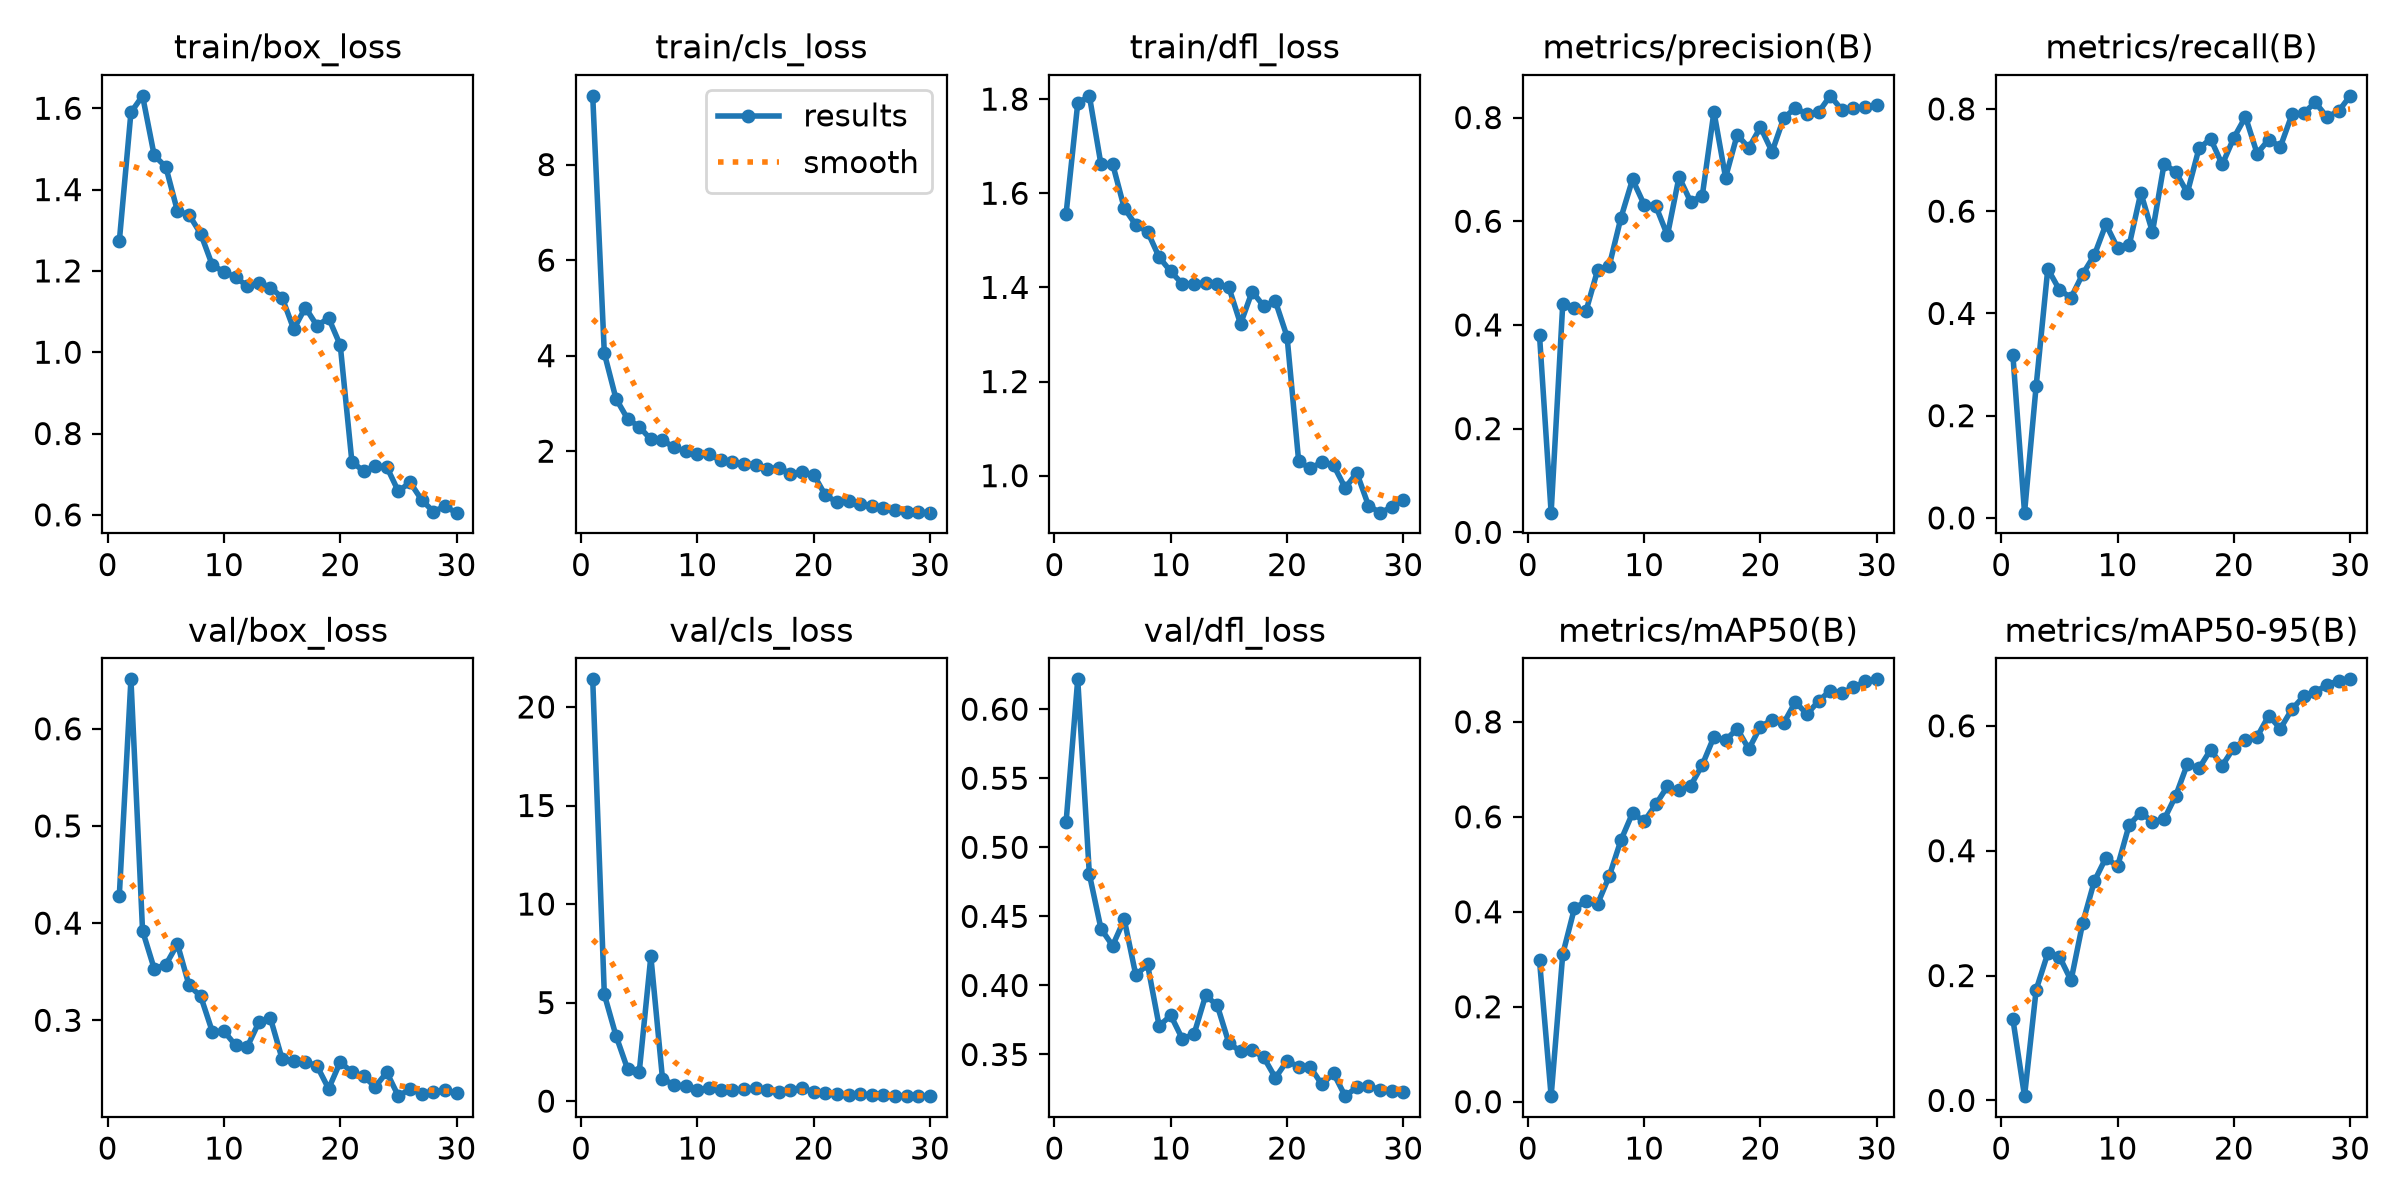

Data behind this chart, as committed beside it:
epoch, time, train/box_loss, train/cls_loss, train/dfl_loss, metrics/precision(B), metrics/recall(B), metrics/mAP50(B), metrics/mAP50-95(B), val/box_loss, val/cls_loss, val/dfl_loss, lr/pg0, lr/pg1, lr/pg2
1, 210.4, 1.273, 9.438, 1.557, 0.3803, 0.318, 0.2977, 0.1298, 0.4283, 21.4, 0.5183, 0.0006657, 0.0006657, 0.0006657
2, 418.9, 1.59, 4.048, 1.791, 0.03797, 0.01026, 0.01176, 0.00684, 0.6509, 5.413, 0.6216, 0.001288, 0.001288, 0.001288
3, 626, 1.631, 3.101, 1.807, 0.4405, 0.2584, 0.3108, 0.1772, 0.3921, 3.324, 0.4805, 0.001867, 0.001867, 0.001867
4, 831, 1.484, 2.677, 1.661, 0.4322, 0.4872, 0.4071, 0.2357, 0.3532, 1.627, 0.441, 0.001802, 0.001802, 0.001802
5, 1038, 1.456, 2.512, 1.662, 0.4268, 0.4461, 0.4226, 0.2305, 0.3571, 1.471, 0.4288, 0.001736, 0.001736, 0.001736
6, 1244, 1.347, 2.246, 1.568, 0.5061, 0.4308, 0.4168, 0.1922, 0.3784, 7.348, 0.4477, 0.00167, 0.00167, 0.00167
7, 1449, 1.338, 2.233, 1.532, 0.5143, 0.4769, 0.4753, 0.284, 0.3359, 1.143, 0.4073, 0.001604, 0.001604, 0.001604
8, 1654, 1.291, 2.078, 1.519, 0.6065, 0.5138, 0.5507, 0.3511, 0.3247, 0.8128, 0.4153, 0.001538, 0.001538, 0.001538
9, 1841, 1.214, 1.998, 1.464, 0.6807, 0.5744, 0.6078, 0.3887, 0.2883, 0.7609, 0.3706, 0.001472, 0.001472, 0.001472
10, 2040, 1.198, 1.946, 1.434, 0.632, 0.5282, 0.5903, 0.3748, 0.2888, 0.575, 0.3783, 0.001406, 0.001406, 0.001406
11, 2231, 1.184, 1.933, 1.407, 0.6294, 0.5333, 0.626, 0.4414, 0.2742, 0.6758, 0.3613, 0.00134, 0.00134, 0.00134
12, 2420, 1.163, 1.811, 1.408, 0.5728, 0.6359, 0.6641, 0.4608, 0.2726, 0.5859, 0.3647, 0.001274, 0.001274, 0.001274
13, 2614, 1.171, 1.769, 1.409, 0.6856, 0.5592, 0.6554, 0.4467, 0.2979, 0.5404, 0.3927, 0.001208, 0.001208, 0.001208
14, 2817, 1.159, 1.741, 1.406, 0.6373, 0.6923, 0.6656, 0.4501, 0.3019, 0.6055, 0.3855, 0.001142, 0.001142, 0.001142
15, 3490, 1.135, 1.71, 1.4, 0.6496, 0.6769, 0.7095, 0.4878, 0.2603, 0.6704, 0.3582, 0.001076, 0.001076, 0.001076
16, 3686, 1.057, 1.626, 1.322, 0.8112, 0.6359, 0.7683, 0.5387, 0.2586, 0.5597, 0.3523, 0.00101, 0.00101, 0.00101
17, 3906, 1.11, 1.657, 1.391, 0.6844, 0.7227, 0.7614, 0.5318, 0.2573, 0.4646, 0.3532, 0.000944, 0.000944, 0.000944
18, 4118, 1.065, 1.525, 1.36, 0.7667, 0.7416, 0.7853, 0.5614, 0.2531, 0.5898, 0.3479, 0.000878, 0.000878, 0.000878
19, 4321, 1.084, 1.555, 1.37, 0.7415, 0.6914, 0.7426, 0.5362, 0.2296, 0.6722, 0.3331, 0.000812, 0.000812, 0.000812
20, 4504, 1.017, 1.511, 1.295, 0.7814, 0.7436, 0.7901, 0.5651, 0.2571, 0.4666, 0.3454, 0.000746, 0.000746, 0.000746
21, 4673, 0.731, 1.081, 1.03, 0.734, 0.7846, 0.8039, 0.5775, 0.2466, 0.4188, 0.3411, 0.00068, 0.00068, 0.00068
22, 4840, 0.7075, 0.9322, 1.016, 0.7989, 0.7128, 0.7974, 0.5823, 0.2426, 0.3584, 0.3408, 0.000614, 0.000614, 0.000614
23, 5005, 0.7196, 0.9633, 1.029, 0.8185, 0.7402, 0.8417, 0.6163, 0.2315, 0.3232, 0.3283, 0.000548, 0.000548, 0.000548
24, 5175, 0.7179, 0.9006, 1.022, 0.8063, 0.726, 0.8163, 0.5954, 0.2465, 0.3393, 0.3364, 0.000482, 0.000482, 0.000482
25, 5341, 0.6576, 0.848, 0.974, 0.8104, 0.7892, 0.8436, 0.6267, 0.2219, 0.3206, 0.3198, 0.000416, 0.000416, 0.000416
26, 5512, 0.6801, 0.813, 1.006, 0.8419, 0.7918, 0.866, 0.6471, 0.2294, 0.3054, 0.3263, 0.00035, 0.00035, 0.00035
27, 5680, 0.6368, 0.7788, 0.9365, 0.8149, 0.8128, 0.8609, 0.6544, 0.2242, 0.2717, 0.3271, 0.000284, 0.000284, 0.000284
28, 5852, 0.6081, 0.7369, 0.9214, 0.8182, 0.7845, 0.8725, 0.6651, 0.2263, 0.2649, 0.3246, 0.000218, 0.000218, 0.000218
29, 6025, 0.6206, 0.7193, 0.9329, 0.8202, 0.7952, 0.8852, 0.6724, 0.2278, 0.2581, 0.3237, 0.000152, 0.000152, 0.000152
30, 6227, 0.6054, 0.7134, 0.949, 0.8246, 0.8256, 0.8895, 0.6744, 0.2249, 0.2523, 0.3228, 8.6e-05, 8.6e-05, 8.6e-05
